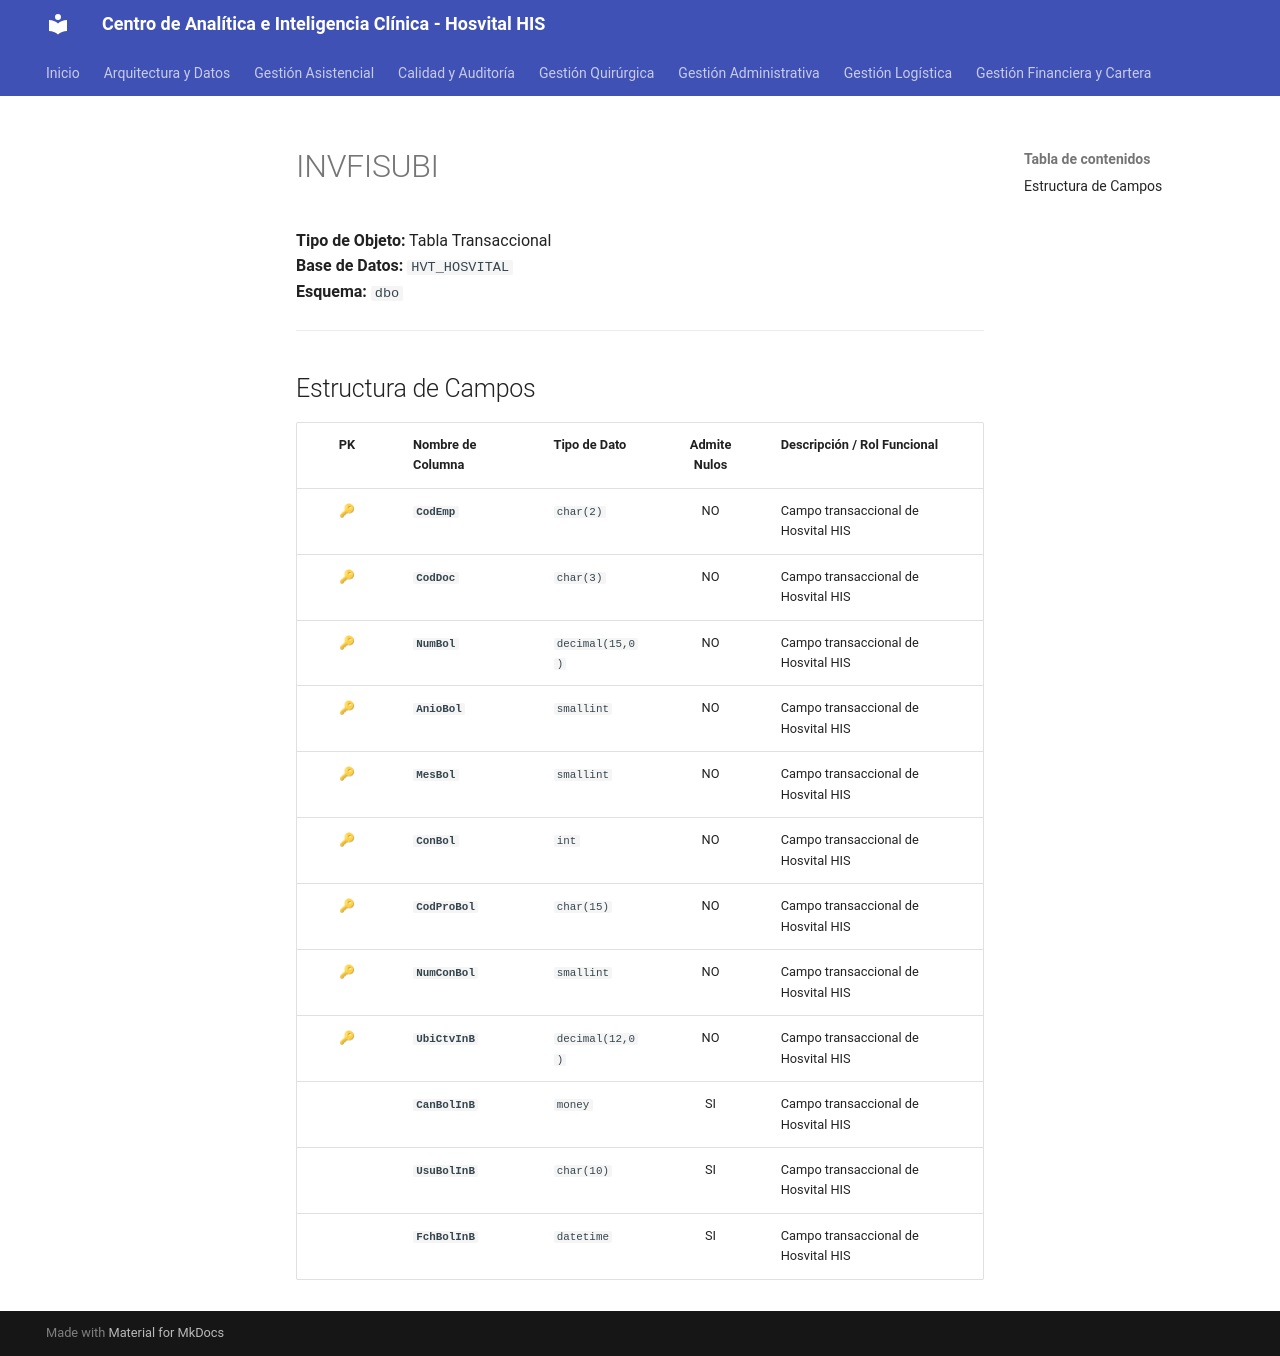

repository: SoporteSaludtech/superset-docs · page: diccionario-general/INVFISUBI/index.html · generator: mkdocs

# INVFISUBI

**Tipo de Objeto:** Tabla Transaccional  
**Base de Datos:** `HVT_HOSVITAL`  
**Esquema:** `dbo`

---

## Estructura de Campos

| PK | Nombre de Columna | Tipo de Dato | Admite Nulos | Descripción / Rol Funcional |
| :-: | :--- | :--- | :-: | :--- |
| 🔑 | **`CodEmp`** | `char(2)` | NO | Campo transaccional de Hosvital HIS |
| 🔑 | **`CodDoc`** | `char(3)` | NO | Campo transaccional de Hosvital HIS |
| 🔑 | **`NumBol`** | `decimal(15,0)` | NO | Campo transaccional de Hosvital HIS |
| 🔑 | **`AnioBol`** | `smallint` | NO | Campo transaccional de Hosvital HIS |
| 🔑 | **`MesBol`** | `smallint` | NO | Campo transaccional de Hosvital HIS |
| 🔑 | **`ConBol`** | `int` | NO | Campo transaccional de Hosvital HIS |
| 🔑 | **`CodProBol`** | `char(15)` | NO | Campo transaccional de Hosvital HIS |
| 🔑 | **`NumConBol`** | `smallint` | NO | Campo transaccional de Hosvital HIS |
| 🔑 | **`UbiCtvInB`** | `decimal(12,0)` | NO | Campo transaccional de Hosvital HIS |
|  | **`CanBolInB`** | `money` | SI | Campo transaccional de Hosvital HIS |
|  | **`UsuBolInB`** | `char(10)` | SI | Campo transaccional de Hosvital HIS |
|  | **`FchBolInB`** | `datetime` | SI | Campo transaccional de Hosvital HIS |
